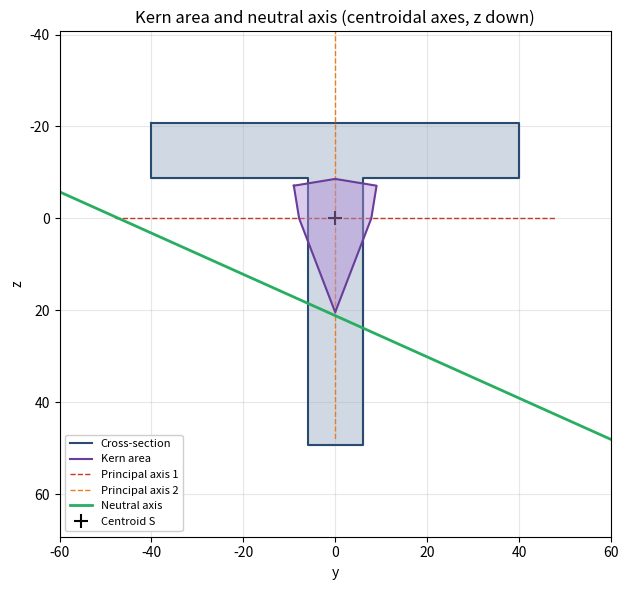

Reproduce this figure in Python.
"""
Kern area, principal axes and neutral axis of a polygonal cross-section.

Coordinate system (as in German TM courses):
    y to the right, z downwards, x along the beam axis.
    Iy  =  integral(z^2 dA)
    Iz  =  integral(y^2 dA)
    Iyz = -integral(y*z dA)        (minus convention)

Bending normal stress for centroidal principal axes (Iyz = 0):
    sigma(y, z) = N/A + My/Iy * z - Mz/Iz * y
The neutral axis is the line where sigma = 0.

Usage:
    python kern_area.py                  # runs the example below and shows the plot
    python kern_area.py --save out.png   # saves the plot instead

Author: Nikitas Amvrosov
"""

import argparse
from math import atan2, cos, degrees, sin, sqrt

import matplotlib.pyplot as plt

EPS = 1e-9


# ------------------------------------------------------------
# Geometry helpers
# ------------------------------------------------------------

def close_polygon(points):
    pts = list(points)
    if pts and pts[0] != pts[-1]:
        pts.append(pts[0])
    return pts


def unique_points(points, tol=1e-7):
    out = []
    for p in points:
        if all(abs(p[0] - q[0]) > tol or abs(p[1] - q[1]) > tol for q in out):
            out.append(p)
    return out


def sort_by_angle(points):
    if len(points) <= 1:
        return list(points)
    cy = sum(p[0] for p in points) / len(points)
    cz = sum(p[1] for p in points) / len(points)
    return sorted(points, key=lambda p: atan2(p[1] - cz, p[0] - cy))


def section_properties(points):
    """Area, centroid and centroidal second moments of a simple polygon.

    Uses the shoelace formula, so the polygon may be convex or not,
    and its vertices may be given clockwise or counter-clockwise.
    Returns (A, yS, zS, Iy, Iz, Iyz) with Iyz in the minus convention.
    """
    if len(points) < 3:
        raise ValueError("A polygon needs at least 3 points.")

    q = close_polygon(points)
    a2 = cy = cz = iy0 = iz0 = iyz0 = 0.0
    for (y1, z1), (y2, z2) in zip(q[:-1], q[1:]):
        c = y1 * z2 - y2 * z1
        a2 += c
        cy += (y1 + y2) * c
        cz += (z1 + z2) * c
        iy0 += (z1 * z1 + z1 * z2 + z2 * z2) * c
        iz0 += (y1 * y1 + y1 * y2 + y2 * y2) * c
        iyz0 += (2 * y1 * z1 + y1 * z2 + y2 * z1 + 2 * y2 * z2) * c

    if a2 < 0:  # clockwise input -> flip all signs
        a2, cy, cz, iy0, iz0, iyz0 = -a2, -cy, -cz, -iy0, -iz0, -iyz0

    area = 0.5 * a2
    ys = cy / (6.0 * area)
    zs = cz / (6.0 * area)

    # second moments about the origin, then shifted to the centroid (Steiner)
    iy = iy0 / 12.0 - area * zs * zs
    iz = iz0 / 12.0 - area * ys * ys
    int_yz = iyz0 / 24.0 - area * ys * zs
    iyz = -int_yz  # minus convention

    return area, ys, zs, iy, iz, iyz


def principal_axes(iy, iz, iyz):
    """Principal moments I1 >= I2 and angle phi (rad) of the I1 axis from y."""
    root = sqrt((iy - iz) ** 2 + 4.0 * iyz * iyz)
    i1 = 0.5 * (iy + iz) + 0.5 * root
    i2 = 0.5 * (iy + iz) - 0.5 * root
    if root < EPS * max(abs(iy), abs(iz), 1.0):
        phi = 0.0  # Iy = Iz and Iyz = 0: every axis is a principal axis
    else:
        phi = 0.5 * atan2(2.0 * iyz, iy - iz)
    return i1, i2, phi


def convex_hull(points):
    """Andrew's monotone chain. Returns hull vertices counter-clockwise."""
    pts = sorted(unique_points(points))
    if len(pts) <= 2:
        return pts

    def cross(o, a, b):
        return (a[0] - o[0]) * (b[1] - o[1]) - (a[1] - o[1]) * (b[0] - o[0])

    lower, upper = [], []
    for p in pts:
        while len(lower) >= 2 and cross(lower[-2], lower[-1], p) <= 0:
            lower.pop()
        lower.append(p)
    for p in reversed(pts):
        while len(upper) >= 2 and cross(upper[-2], upper[-1], p) <= 0:
            upper.pop()
        upper.append(p)
    return lower[:-1] + upper[:-1]


# ------------------------------------------------------------
# Kern area
# ------------------------------------------------------------

def kern_area(points_centroidal, area, iy, iz):
    """Kern (core) area of a section, in centroidal principal axes.

    Every edge of the convex hull is treated as a possible neutral axis.
    If it cuts the y-axis at y0 and the z-axis at z0, the matching load
    point on the kern boundary is
        yK = -iz^2 / y0,   zK = -iy^2 / z0,   with iy^2 = Iy/A, iz^2 = Iz/A.
    Only valid if y and z are principal axes (Iyz = 0).
    """
    hull = convex_hull(points_centroidal)
    if len(hull) < 3:
        return []

    iy2, iz2 = iy / area, iz / area
    kern = []
    h = close_polygon(hull)
    for (y1, z1), (y2, z2) in zip(h[:-1], h[1:]):
        # line a*y + b*z + c = 0 through both hull points
        a, b, c = z1 - z2, y2 - y1, y1 * z2 - y2 * z1
        if abs(c) < EPS:  # edge passes through the centroid -> no kern point
            continue
        yk = 0.0 if abs(a) < EPS else iz2 / c * a   # = -iz2 / y0 with y0 = -c/a
        zk = 0.0 if abs(b) < EPS else iy2 / c * b   # = -iy2 / z0 with z0 = -c/b
        kern.append((yk, zk))

    return sort_by_angle(unique_points(kern))


# ------------------------------------------------------------
# Neutral axis
# ------------------------------------------------------------

def neutral_axis(area, iy, iz, n, my, mz):
    """Coefficients (a, b, c) of the neutral axis a*y + b*z + c = 0.

    From sigma = N/A + My/Iy*z - Mz/Iz*y = 0. Only valid for Iyz = 0.
    """
    a = -mz / iz if abs(iz) > EPS else 0.0
    b = my / iy if abs(iy) > EPS else 0.0
    return a, b, n / area


def stress(y, z, area, iy, iz, n, my, mz):
    return n / area + my / iy * z - mz / iz * y


# ------------------------------------------------------------
# Main analysis + plot
# ------------------------------------------------------------

def analyse(points, n=0.0, my=0.0, mz=0.0, section=None, plot=True, save=None):
    """Run the full analysis.

    points  : section outline (y, z), any orientation, any origin
    n, my, mz: normal force and bending moments (consistent units, e.g. N, Nmm)
    section : optional (A, Iy, Iz, Iyz) to override the polygon values,
              e.g. for thin-walled profiles where the outline is only used
              for the kern area hull
    """
    a_poly, ys, zs, iy_poly, iz_poly, iyz_poly = section_properties(points)
    pc = [(y - ys, z - zs) for y, z in points]  # centroidal coordinates

    if section is None:
        area, iy, iz, iyz = a_poly, iy_poly, iz_poly, iyz_poly
    else:
        area, iy, iz, iyz = section

    i1, i2, phi = principal_axes(iy, iz, iyz)

    print("=== Section properties (centroidal axes) ===")
    print(f"A   = {area:.6g}")
    print(f"yS  = {ys:.6g}   zS = {zs:.6g}   (in input coordinates)")
    print(f"Iy  = {iy:.6g}")
    print(f"Iz  = {iz:.6g}")
    print(f"Iyz = {iyz:.6g}")
    print(f"I1  = {i1:.6g}   I2 = {i2:.6g}   phi* = {degrees(phi):.4g} deg")

    principal = abs(iyz) <= 1e-9 * max(abs(iy), abs(iz), 1.0)
    if not principal:
        print("\nWarning: Iyz != 0, so y and z are not principal axes.")
        print("Kern area and neutral axis below assume Iyz = 0 and are not valid.")

    kern = kern_area(pc, area, iy, iz)
    print("\n=== Kern area (centroidal) ===")
    for k, (y, z) in enumerate(kern, 1):
        print(f"K{k} = ({y:.4g}, {z:.4g})")

    na = neutral_axis(area, iy, iz, n, my, mz)
    a, b, c = na
    print("\n=== Neutral axis:  a*y + b*z + c = 0 ===")
    print(f"a = {a:.6g}   b = {b:.6g}   c = {c:.6g}")
    if abs(a) > EPS:
        print(f"crosses y-axis at y0 = {-c / a:.4g}")
    if abs(b) > EPS:
        print(f"crosses z-axis at z0 = {-c / b:.4g}")

    sig = [stress(y, z, area, iy, iz, n, my, mz) for y, z in pc]
    print(f"\nsigma_max = {max(sig):.4g}   sigma_min = {min(sig):.4g}")

    if plot or save:
        plot_section(pc, kern, na, phi, save=save)


def plot_section(pc, kern, na, phi, save=None):
    fig, ax = plt.subplots(figsize=(7, 6))

    sec = close_polygon(pc)
    ax.fill([p[0] for p in sec], [p[1] for p in sec], color="#cfd8e3", zorder=1)
    ax.plot([p[0] for p in sec], [p[1] for p in sec], color="#2b4a6f", lw=1.5,
            label="Cross-section", zorder=2)

    if len(kern) >= 3:
        k = close_polygon(kern)
        ax.fill([p[0] for p in k], [p[1] for p in k], color="#b08cd9", alpha=0.45, zorder=3)
        ax.plot([p[0] for p in k], [p[1] for p in k], color="#6a3d9a", lw=1.5,
                label="Kern area", zorder=4)

    ys = [p[0] for p in pc]
    zs = [p[1] for p in pc]
    span = max(max(ys) - min(ys), max(zs) - min(zs))
    pad = 0.25 * span
    ymin, ymax = min(ys) - pad, max(ys) + pad
    zmin, zmax = min(zs) - pad, max(zs) + pad

    # principal axes through the centroid
    length = 0.6 * span
    c, s = cos(phi), sin(phi)
    ax.plot([-length * c, length * c], [-length * s, length * s], "--", color="#c0392b",
            lw=1, label="Principal axis 1")
    ax.plot([length * s, -length * s], [-length * c, length * c], "--", color="#e67e22",
            lw=1, label="Principal axis 2")

    # neutral axis clipped to the plot window
    a, b, c0 = na
    if abs(b) > EPS:
        yy = [ymin, ymax]
        zz = [-(a * y + c0) / b for y in yy]
        ax.plot(yy, zz, color="#27ae60", lw=2, label="Neutral axis")
    elif abs(a) > EPS:
        ax.axvline(-c0 / a, color="#27ae60", lw=2, label="Neutral axis")

    ax.plot(0, 0, "k+", ms=10, mew=1.5, label="Centroid S")
    ax.set_xlim(ymin, ymax)
    ax.set_ylim(zmax, zmin)  # z points down
    ax.set_aspect("equal")
    ax.set_xlabel("y")
    ax.set_ylabel("z")
    ax.grid(alpha=0.3)
    ax.legend(loc="lower left", fontsize=8, framealpha=0.95)
    ax.set_title("Kern area and neutral axis (centroidal axes, z down)")
    fig.tight_layout()

    if save:
        fig.savefig(save, dpi=150)
        print(f"\nPlot saved to {save}")
    else:
        plt.show()


# ------------------------------------------------------------
# Example: T-section, units mm / N / Nmm
# ------------------------------------------------------------

if __name__ == "__main__":
    parser = argparse.ArgumentParser(description="Kern area and neutral axis of a polygonal section")
    parser.add_argument("--save", help="save the plot to this file instead of showing it")
    args = parser.parse_args()

    t_section = [
        (-40, 0), (40, 0), (40, 12),   # flange
        (6, 12), (6, 70), (-6, 70),    # web
        (-6, 12), (-40, 12),
    ]

    analyse(
        t_section,
        n=-60e3,      # 60 kN compression
        my=1.2e6,     # 1.2 kNm
        mz=0.4e6,     # 0.4 kNm
        save=args.save,
    )
